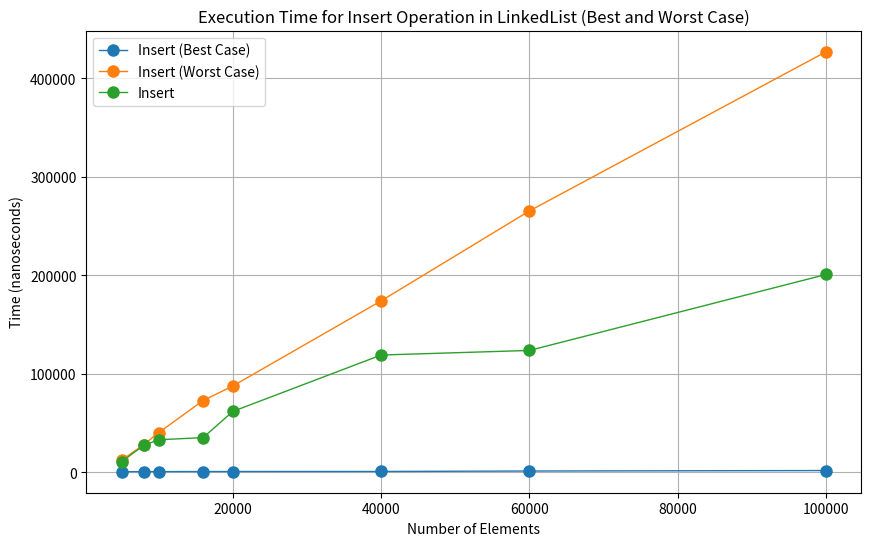

Write the Python code that produced this figure.
import numpy as np
import matplotlib.pyplot as plt

# Dane
num_elements = np.array([5000, 8000, 10000, 16000, 20000, 40000, 60000, 100000])
insert_time_best_case = np.array([607, 747, 744, 774, 815, 868, 1316, 1800])
insert_time_worst_case = np.array([12294, 28108, 40249, 72890, 87624, 174060, 265350, 426946])
insert = np.array([10766, 27416, 33039, 35260, 61808, 119060, 123720, 200838])

# Wykres
plt.figure(figsize=(10, 6))

plt.plot(num_elements, insert_time_best_case, label='Insert (Best Case)', marker='o', markersize=8, linewidth=1)
plt.plot(num_elements, insert_time_worst_case, label='Insert (Worst Case)', marker='o', markersize=8, linewidth=1)
plt.plot(num_elements, insert, label='Insert', marker='o', markersize=8, linewidth=1)

plt.xlabel('Number of Elements')
plt.ylabel('Time (nanoseconds)')

plt.title('Execution Time for Insert Operation in LinkedList (Best and Worst Case)')
plt.legend()
plt.grid(True)

plt.show()
